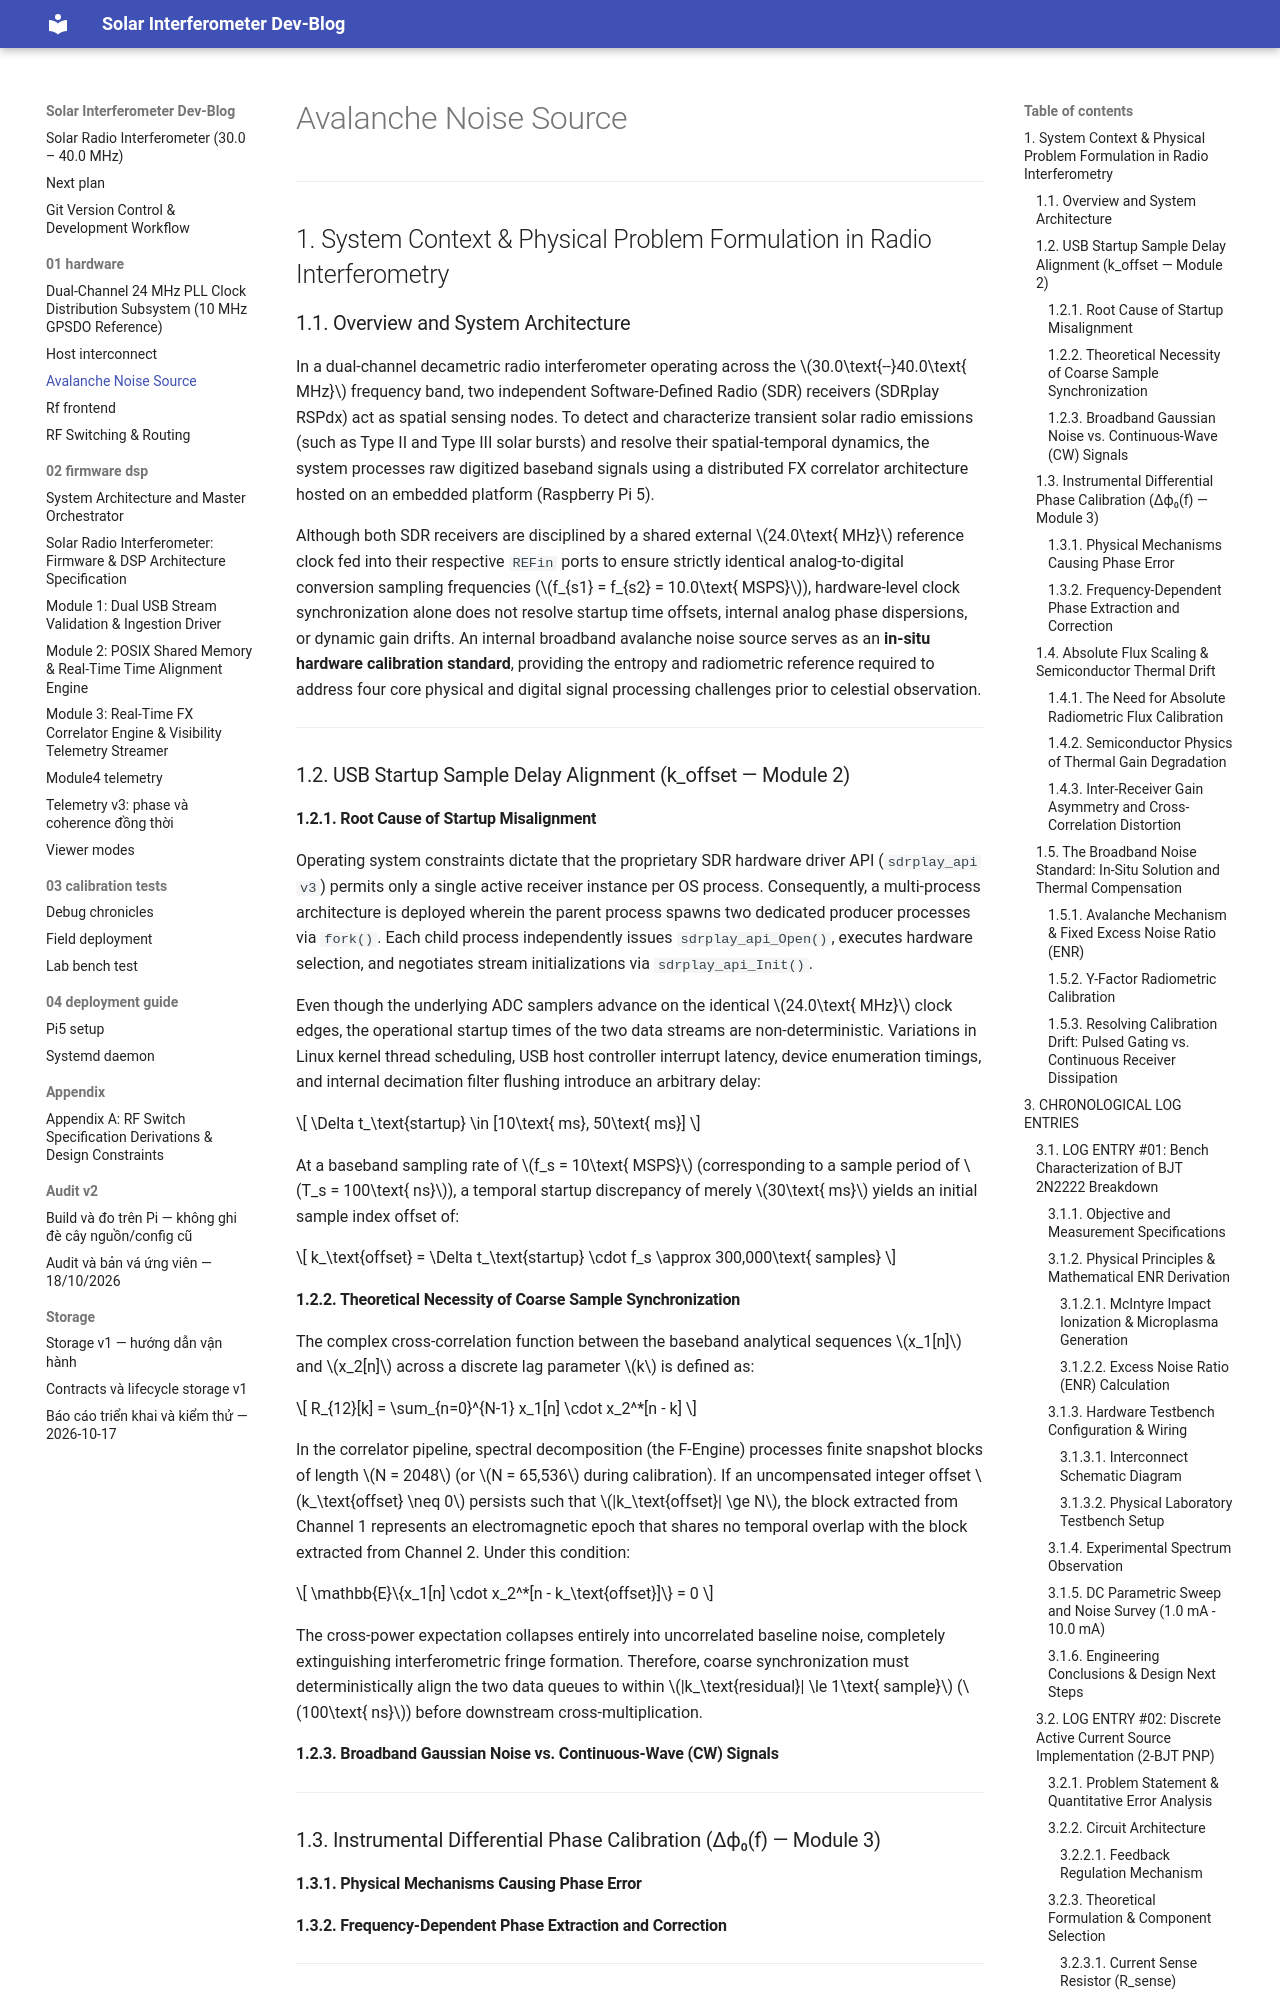

repository: tuchau1404/solar_correlator · page: 01-hardware/noise-source/index.html · generator: mkdocs

# Avalanche Noise Source

---

## 1. System Context & Physical Problem Formulation in Radio Interferometry

### 1.1. Overview and System Architecture
In a dual-channel decametric radio interferometer operating across the $30.0\text{--}40.0\text{ MHz}$ frequency band, two independent Software-Defined Radio (SDR) receivers (SDRplay RSPdx) act as spatial sensing nodes. To detect and characterize transient solar radio emissions (such as Type II and Type III solar bursts) and resolve their spatial-temporal dynamics, the system processes raw digitized baseband signals using a distributed FX correlator architecture hosted on an embedded platform (Raspberry Pi 5).

Although both SDR receivers are disciplined by a shared external $24.0\text{ MHz}$ reference clock fed into their respective `REFin` ports to ensure strictly identical analog-to-digital conversion sampling frequencies ($f_{s1} = f_{s2} = 10.0\text{ MSPS}$), hardware-level clock synchronization alone does not resolve startup time offsets, internal analog phase dispersions, or dynamic gain drifts. An internal broadband avalanche noise source serves as an **in-situ hardware calibration standard**, providing the entropy and radiometric reference required to address four core physical and digital signal processing challenges prior to celestial observation.

---

### 1.2. USB Startup Sample Delay Alignment (k_offset — Module 2)

#### 1.2.1. Root Cause of Startup Misalignment
Operating system constraints dictate that the proprietary SDR hardware driver API (`sdrplay_api v3`) permits only a single active receiver instance per OS process. Consequently, a multi-process architecture is deployed wherein the parent process spawns two dedicated producer processes via `fork()`. Each child process independently issues `sdrplay_api_Open()`, executes hardware selection, and negotiates stream initializations via `sdrplay_api_Init()`.

Even though the underlying ADC samplers advance on the identical $24.0\text{ MHz}$ clock edges, the operational startup times of the two data streams are non-deterministic. Variations in Linux kernel thread scheduling, USB host controller interrupt latency, device enumeration timings, and internal decimation filter flushing introduce an arbitrary delay:

$$
\Delta t_\text{startup} \in [10\text{ ms}, 50\text{ ms}]
$$



At a baseband sampling rate of $f_s = 10\text{ MSPS}$ (corresponding to a sample period of $T_s = 100\text{ ns}$), a temporal startup discrepancy of merely $30\text{ ms}$ yields an initial sample index offset of:

$$
k_\text{offset} = \Delta t_\text{startup} \cdot f_s \approx 300,000\text{ samples}
$$



#### 1.2.2. Theoretical Necessity of Coarse Sample Synchronization
The complex cross-correlation function between the baseband analytical sequences $x_1[n]$ and $x_2[n]$ across a discrete lag parameter $k$ is defined as:

$$
R_{12}[k] = \sum_{n=0}^{N-1} x_1[n] \cdot x_2^*[n - k]
$$



In the correlator pipeline, spectral decomposition (the F-Engine) processes finite snapshot blocks of length $N = 2048$ (or $N = 65,536$ during calibration). If an uncompensated integer offset $k_\text{offset} \neq 0$ persists such that $|k_\text{offset}| \ge N$, the block extracted from Channel 1 represents an electromagnetic epoch that shares no temporal overlap with the block extracted from Channel 2. Under this condition:

$$
\mathbb{E}\{x_1[n] \cdot x_2^*[n - k_\text{offset}]\} = 0
$$



The cross-power expectation collapses entirely into uncorrelated baseline noise, completely extinguishing interferometric fringe formation. Therefore, coarse synchronization must deterministically align the two data queues to within $|k_\text{residual}| \le 1\text{ sample}$ ($100\text{ ns}$) before downstream cross-multiplication.
